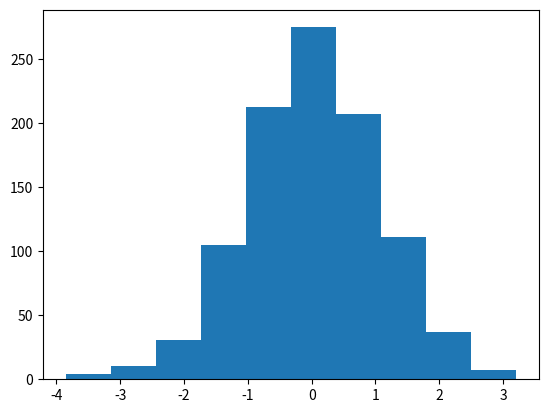

Reproduce this figure in Python. (Note: this script raises an exception after producing the figure.)
import pandas as pd
import numpy as np
from matplotlib.patches import Ellipse
from scipy.constants import c
from scipy.constants import pi
from scipy.optimize import minimize
from scipy.stats import chi2
from matplotlib import pyplot as plt


f = 2.4e9

np.random.seed(100)


def get_transmission_power(Pt, r):
    Pr = Pt + 20 * np.log10(c / (4 * pi * f * r))
    return Pr


def get_transmission_power_coords(Pt, router_pos, wifi_pos):
    r = ((router_pos[0] - wifi_pos[0]) ** 2 + (router_pos[1] - wifi_pos[1]) ** 2 + (
        router_pos[2] - wifi_pos[2]) ** 2) ** 0.5
    return get_transmission_power(Pt, r)


def get_distance(Pt, Pr):
    r = c / (10 ** ((Pr - Pt) / 20.0) * 4 * pi * f)
    return r


rs = np.linspace(0.4, 30, 100)
plt.plot(rs, get_transmission_power(0, rs))
# plt.show()

print(get_distance(0, -31) - get_distance(0, -30))
print(get_distance(0, -61) - get_distance(0, -60))

Pt = np.zeros(1000)
r = 404 ** 0.5
Pr = get_transmission_power(Pt, r) + np.random.randn(1000)

normalized_residual = get_transmission_power(Pt, r) - Pr
plt.clf()
plt.hist(normalized_residual, normed=True)
# plt.show()

mean = np.mean(normalized_residual)
std = np.std(normalized_residual)

print("Mean is %.4f and std is %.4f" % (mean, std))

Pt = np.zeros(1000)
r = 404 ** 0.5
Pr = get_transmission_power(Pt, r) + np.random.normal(0, 2, 1000)

normalized_residual = get_transmission_power(Pt, r) - Pr
plt.clf()
plt.hist(normalized_residual, normed=True)
# plt.show()

mean = np.mean(normalized_residual)
std = np.std(normalized_residual)

print("Mean is %.4f and std is %.4f" % (mean, std))

Pt = np.zeros(1000)
r = (25 * 25 + 2 * 2) ** 0.5
Pr = Pt + 25 * np.log10(c / (4 * pi * f * r)) + np.random.normal(0, 1, 1000)

normalized_residual = get_transmission_power(Pt, r) - Pr
plt.clf()
plt.hist(normalized_residual, normed=True)
# plt.show()

mean = np.mean(normalized_residual)
std = np.std(normalized_residual)

print("Mean is %.4f and std is %.4f" % (mean, std))

print("done.")

'''
    Here starts 0.4 Toy Monte Carlo
'''

# k
routers = [(0, 0, 3), (0, 20, 3), (20, 0, 3), (20, 20, 3)]
device_position = (5, 5, 1)
Pt = 0

chi_squareds = []
for x in range(-5, 15):
    estimated_position = [x, 5, 1]
    total = 0
    for router in routers:
        Si = get_transmission_power_coords(Pt, router, device_position)
        Pr = get_transmission_power_coords(Pt, router, estimated_position)
        total += (Si - Pr) ** 2
    chi_squareds.append(total)

plt.clf()
plt.plot(np.arange(-5, 15), chi_squareds)
# plt.show()


# l

plt.clf()
for i in range(5):
    chi_squareds = []
    for x in range(-5, 15):
        estimated_position = [x, 5, 1]
        total = 0
        for router in routers:
            Si = get_transmission_power_coords(Pt, router, device_position) + np.random.normal(0, 1)
            Pr = get_transmission_power_coords(Pt, router, estimated_position)
            total += (Si - Pr) ** 2
        chi_squareds.append(total)

    plt.plot(np.arange(-5, 15), chi_squareds)


# plt.show()


# m

def get_chi_squared(pos_est):
    estimated_position = [pos_est[0], pos_est[1], 1]
    total = 0
    for i, router in enumerate(routers):
        Si = S[i]
        Pr = get_transmission_power_coords(Pt, router, estimated_position)
        total += (Si - Pr) ** 2
    return total


S = []
for router in routers:
    Si = get_transmission_power_coords(Pt, router, device_position) + np.random.normal(0, 1)
    S.append(Si)
x0 = np.array([10.0, 10.0])
# check_grad_result = check_grad(get_chi_squared, get_chi_squared_grad, x0)
# print(check_grad_result)
result = minimize(get_chi_squared, x0, method="L-BFGS-B", jac=False, options={'maxiter': 1000})
print(result)

# n
positions = []
Xs = []
for i in range(1000):
    S = []
    for router in routers:
        Si = get_transmission_power_coords(Pt, router, device_position) + np.random.normal(0, 1)
        S.append(Si)
    x0 = np.array([10.0, 10.0])
    # check_grad_result = check_grad(get_chi_squared, get_chi_squared_grad, x0)
    # print(check_grad_result)
    result = minimize(get_chi_squared, x0, method="L-BFGS-B", jac=False, options={'maxiter': 1000})
    positions.append(result.x)
    Xs.append(get_chi_squared(result.x))

positions = np.array(positions)
Xs = np.array(Xs)

mean_pos = positions.mean(axis=0)
mean_chi_square = Xs.mean()
print("Mean of (x,y): (%.2f,%.2f), mean of chi squared: %.2f" % (mean_pos[0], mean_pos[1], mean_chi_square))

plt.clf()
plt.scatter(positions[:, 0], positions[:, 1])
# plt.show()
plt.clf()
plt.hist(Xs, normed=True)
# plt.show()

# o
# 2 degress of freedom = yes

# p
plt.clf()
df = 2
plt.plot(chi2.pdf(np.arange(16), df), 'r-', lw=5, alpha=0.6, label='chi2 pdf')
plt.hist(Xs, normed=True)
# plt.show()

# q
positions = []
Xs = []
for i in range(1000):
    S = []
    for router in routers:
        Si = get_transmission_power_coords(Pt, router, device_position) + np.random.normal(0, 2)
        S.append(Si)
    x0 = np.array([10.0, 10.0])
    # check_grad_result = check_grad(get_chi_squared, get_chi_squared_grad, x0)
    # print(check_grad_result)
    result = minimize(get_chi_squared, x0, method="L-BFGS-B", jac=False, options={'maxiter': 1000})
    positions.append(result.x)
    Xs.append(get_chi_squared(result.x))

positions = np.array(positions)
Xs = np.array(Xs)

mean_pos = positions.mean(axis=0)
mean_chi_square = Xs.mean()
print("Mean of (x,y): (%.2f,%.2f), mean of chi squared: %.2f" % (mean_pos[0], mean_pos[1], mean_chi_square))

plt.clf()
plt.scatter(positions[:, 0], positions[:, 1])
# plt.show()
plt.clf()
plt.hist(Xs, normed=True)
df = 2
plt.plot(chi2.pdf(np.arange(16), df), 'r-', lw=5, alpha=0.6, label='chi2 pdf')
plt.hist(Xs, normed=True)
# plt.show()

# They didn't fit, our average is much higher

# r
#  We underestimated the uncertainty by a factor of 2

# w
S = []
for router in routers:
    Si = get_transmission_power_coords(Pt, router, device_position) + np.random.normal(0, 1)
    S.append(Si)
x0 = np.array([10.0, 10.0])
# check_grad_result = check_grad(get_chi_squared, get_chi_squared_grad, x0)
# print(check_grad_result)
result = minimize(get_chi_squared, x0, method="L-BFGS-B", jac=False, options={'maxiter': 1000})
(x, y) = result.x
Xs = (get_chi_squared(result.x))
print("Estimate (x,y): (%.2f,%.2f), chi squared: %.2f" % (x, y, Xs))

x_variance = 0
y_variance = 0
for router in routers:
    x_variance += (-20.0 * (x - router[0]) / (
        np.log(10) * ((x - router[0]) ** 2 + (y - router[1]) ** 2 + (device_position[2] - router[2]) ** 2))) ** 2
    y_variance += (-20.0 * (y - router[1]) / (
        np.log(10) * ((x - router[0]) ** 2 + (y - router[1]) ** 2 + (device_position[2] - router[2]) ** 2))) ** 2

print("Variance is (%.4f, %.4f)" % (x_variance, y_variance))
print("Standard deviation is (%.4f, %.4f)" % (x_variance ** 0.5, y_variance ** 0.5))

plt.clf()
ax = plt.subplot()
plt.scatter(device_position[0], device_position[1])
plt.scatter(x, y)
ell = Ellipse(xy=(x, y),
              width=x_variance ** 0.5, height=y_variance ** 0.5,
              angle=0, color='red')
ell.set_facecolor('none')
ax.add_artist(ell)
ax.set_xlim(0, 10)
ax.set_ylim(0, 10)
# plt.show()

# x

# S = []
# for router in routers:
#     Si = get_transmission_power_coords(Pt, router, device_position) + np.random.normal(0, 1)
#     S.append(Si)
# x0 = np.array([10.0, 10.0])
# # check_grad_result = check_grad(get_chi_squared, get_chi_squared_grad, x0)
# # print(check_grad_result)
# result = minimize(get_chi_squared, x0, method="L-BFGS-B", jac=False, options={'maxiter': 1000})
# (x, y) = result.x
# Xs = (get_chi_squared(result.x))
# print("Estimate (x,y): (%.2f,%.2f), chi squared: %.2f" % (x, y, Xs))
#
# x_variance = 0
# y_variance = 0
# for router in routers:
#     x_variance += (-20.0 * (x - router[0]) / (
#         np.log(10) * ((x - router[0]) ** 2 + (y - router[1]) ** 2 + (device_position[2] - router[2]) ** 2))) ** 2
#     y_variance += (-20.0 * (y - router[1]) / (
#         np.log(10) * ((x - router[0]) ** 2 + (y - router[1]) ** 2 + (device_position[2] - router[2]) ** 2))) ** 2
#
# print("Variance is (%.4f, %.4f)" % (x_variance, y_variance))
# print("Standard deviation is (%.4f, %.4f)" % (x_variance ** 0.5, y_variance ** 0.5))
#
# plt.clf()
# ax = plt.subplot()
# plt.scatter(device_position[0], device_position[1])
# plt.scatter(x, y)
# ell = Ellipse(xy=(x, y),
#               width=x_variance ** 0.5, height=y_variance ** 0.5,
#               angle=0, color='red')
# ell.set_facecolor('none')
# ax.add_artist(ell)
# ax.set_xlim(0, 10)
# ax.set_ylim(0, 10)
# # plt.show()
#
# S = []
# for router in routers:
#     Si = get_transmission_power_coords(Pt, router, device_position) + np.random.normal(0, 1)
#     S.append(Si)
# x0 = np.array([10.0, 10.0])
# # check_grad_result = check_grad(get_chi_squared, get_chi_squared_grad, x0)
# # print(check_grad_result)
# result = minimize(get_chi_squared, x0, method="L-BFGS-B", jac=False, options={'maxiter': 1000})
# (x, y) = result.x
# Xs = (get_chi_squared(result.x))
# print("Estimate (x,y): (%.2f,%.2f), chi squared: %.2f" % (x, y, Xs))
#
# x_variance = 0
# y_variance = 0
# for router in routers:
#     x_variance += (-20.0 * (x - router[0]) / (
#         np.log(10) * ((x - router[0]) ** 2 + (y - router[1]) ** 2 + (device_position[2] - router[2]) ** 2))) ** 2
#     y_variance += (-20.0 * (y - router[1]) / (
#         np.log(10) * ((x - router[0]) ** 2 + (y - router[1]) ** 2 + (device_position[2] - router[2]) ** 2))) ** 2
#
# print("Variance is (%.4f, %.4f)" % (x_variance, y_variance))
# print("Standard deviation is (%.4f, %.4f)" % (x_variance ** 0.5, y_variance ** 0.5))
#
# plt.clf()
# ax = plt.subplot()
# plt.scatter(device_position[0], device_position[1])
# plt.scatter(x, y)
# ell = Ellipse(xy=(x, y),
#               width=x_variance ** 0.5, height=y_variance ** 0.5,
#               angle=0, color='red')
# ell.set_facecolor('none')
# ax.add_artist(ell)
# ax.set_xlim(0, 10)
# ax.set_ylim(0, 10)
# plt.show()

# y

positions = []
Xs = []
variances = []
normalized_residuals = []
for i in range(1000):
    S = []
    for router in routers:
        Si = get_transmission_power_coords(Pt, router, device_position) + np.random.normal(0, 1)
        S.append(Si)
    x0 = np.array([10.0, 10.0])
    # check_grad_result = check_grad(get_chi_squared, get_chi_squared_grad, x0)
    # print(check_grad_result)
    result = minimize(get_chi_squared, x0, method="L-BFGS-B", jac=False, options={'maxiter': 1000})
    (x, y) = result.x
    positions.append(result.x)
    Xs.append(get_chi_squared(result.x))
    # print("Estimate (x,y): (%.2f,%.2f), chi squared: %.2f" % (x, y, Xs))

    x_variance = 0
    y_variance = 0
    for router in routers:
        x_variance += (-20.0 * (x - router[0]) / (
            np.log(10) * ((x - router[0]) ** 2 + (y - router[1]) ** 2 + (device_position[2] - router[2]) ** 2))) ** 2
        y_variance += (-20.0 * (y - router[1]) / (
            np.log(10) * ((x - router[0]) ** 2 + (y - router[1]) ** 2 + (device_position[2] - router[2]) ** 2))) ** 2

    variances.append((x_variance, y_variance))

    normalized_residual = 0
    for i, router in enumerate(routers):
        normalized_residual += S[i] - get_transmission_power_coords(Pt, router, (x, y, device_position[2]))
    normalized_residual /= len(routers)
    normalized_residuals.append(normalized_residual)

positions = np.array(positions)
Xs = np.array(Xs)
variances = np.array(variances)
normalized_residuals = np.array(normalized_residuals)

mean_pos = positions.mean(axis=0)
mean_variance = variances.mean(axis=0)
mean_chi_square = Xs.mean()
print("Mean of (x,y): (%.2f,%.2f), mean of chi squared: %.2f, mean of standard deviations: (%.2f, %.2f)" % (
    mean_pos[0], mean_pos[1], mean_chi_square, mean_variance[0] ** 0.5, mean_variance[1] ** 0.5))

plt.clf()
ax = plt.subplot()
plt.scatter(device_position[0], device_position[1])
plt.scatter(mean_pos[0], mean_pos[1])
ell = Ellipse(xy=(mean_pos[0], mean_pos[1]),
              width=mean_variance[0] ** 0.5, height=mean_variance[1] ** 0.5,
              angle=0, color='red')
ell.set_facecolor('none')
ax.add_artist(ell)
ax.set_xlim(0, 10)
ax.set_ylim(0, 10)
plt.show()

plt.clf()
plt.hist(normalized_residuals)
plt.show()
print("Mean of normalized residuals: %.4f, standard deviation: %.4f" % (
np.mean(normalized_residuals), np.std(normalized_residuals)))

# since we use multiple routers, calculating the bla bla giver lower std.

# z

positions = []
Xs = []
variances = []
normalized_residuals = []
for i in range(1000):
    S = []
    for router in routers:
        Si = get_transmission_power_coords(Pt, router, device_position) + np.random.normal(0, 1)
        S.append(Si)
    x0 = np.array([10.0, 10.0])
    # check_grad_result = check_grad(get_chi_squared, get_chi_squared_grad, x0)
    # print(check_grad_result)
    result = minimize(get_chi_squared, x0, method="L-BFGS-B", jac=False, options={'maxiter': 1000})
    (x, y) = result.x
    positions.append(result.x)
    Xs.append(get_chi_squared(result.x))
    # print("Estimate (x,y): (%.2f,%.2f), chi squared: %.2f" % (x, y, Xs))

    x_variance = 0
    y_variance = 0
    for router in routers:
        x_variance += (-20.0 * (x - router[0]) / (
            np.log(10) * ((x - router[0]) ** 2 + (y - router[1]) ** 2 + (device_position[2] - router[2]) ** 2))) ** 2
        y_variance += (-20.0 * (y - router[1]) / (
            np.log(10) * ((x - router[0]) ** 2 + (y - router[1]) ** 2 + (device_position[2] - router[2]) ** 2))) ** 2

    variances.append((x_variance, y_variance))

    normalized_residual = 0
    for i, router in enumerate(routers):
        normalized_residual += S[i] - get_transmission_power_coords(Pt, router, (x, y, device_position[2]))
    normalized_residual /= len(routers)
    normalized_residuals.append(normalized_residual)

positions = np.array(positions)
Xs = np.array(Xs)
variances = np.array(variances)
normalized_residuals = np.array(normalized_residuals) * 2

mean_pos = positions.mean(axis=0)
mean_variance = variances.mean(axis=0)
mean_chi_square = Xs.mean()
print("Mean of (x,y): (%.2f,%.2f), mean of chi squared: %.2f, mean of standard deviations: (%.2f, %.2f)" % (
    mean_pos[0], mean_pos[1], mean_chi_square, mean_variance[0] ** 0.5, mean_variance[1] ** 0.5))

plt.clf()
ax = plt.subplot()
plt.scatter(device_position[0], device_position[1])
plt.scatter(mean_pos[0], mean_pos[1])
ell = Ellipse(xy=(mean_pos[0], mean_pos[1]),
              width=mean_variance[0] ** 0.5, height=mean_variance[1] ** 0.5,
              angle=0, color='red')
ell.set_facecolor('none')
ax.add_artist(ell)
ax.set_xlim(0, 10)
ax.set_ylim(0, 10)
plt.show()

plt.clf()
plt.hist(normalized_residuals)
plt.show()
print("Mean of normalized residuals: %.4f, standard deviation: %.4f" % (
    np.mean(normalized_residuals), np.std(normalized_residuals)))

# ok

